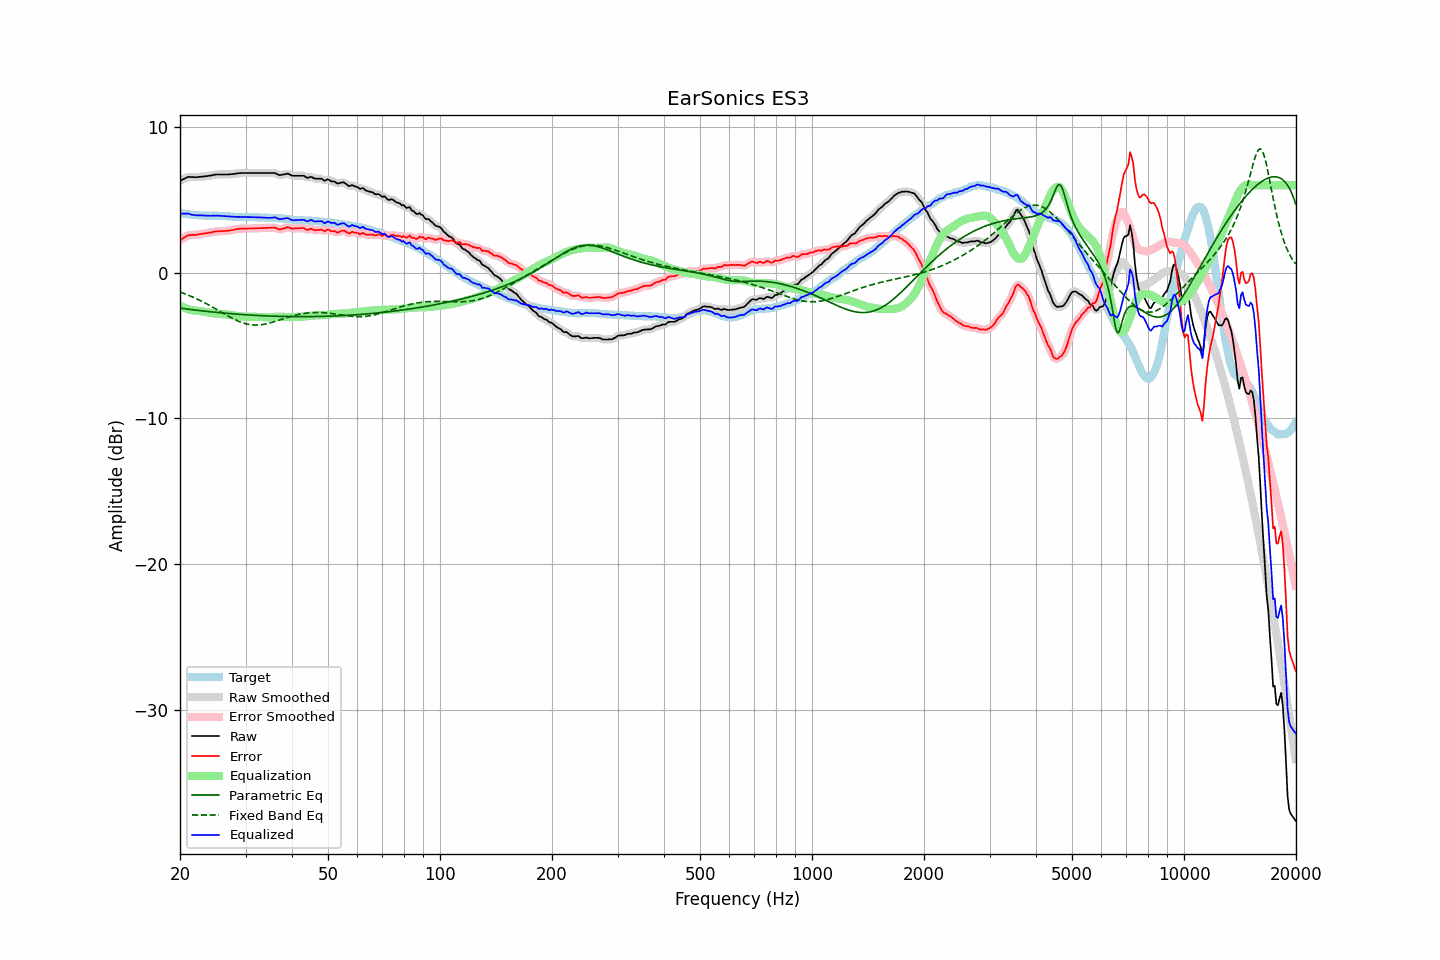

The data file committed next to this chart (first rows):
frequency, raw, error, smoothed, error_smoothed, equalization, parametric_eq, fixed_band_eq, equalized_raw, equalized_smoothed, target
20.00, 6.30, 2.22, 6.29, 2.21, -2.24, -2.44, -1.34, 4.06, 4.05, 4.08
20.20, 6.36, 2.29, 6.36, 2.30, -2.31, -2.46, -1.38, 4.05, 4.05, 4.07
20.40, 6.41, 2.36, 6.42, 2.37, -2.37, -2.47, -1.42, 4.04, 4.05, 4.05
20.61, 6.47, 2.43, 6.47, 2.44, -2.42, -2.48, -1.46, 4.05, 4.05, 4.04
20.81, 6.52, 2.50, 6.52, 2.50, -2.47, -2.50, -1.50, 4.05, 4.05, 4.02
21.02, 6.57, 2.56, 6.56, 2.55, -2.51, -2.51, -1.54, 4.06, 4.04, 4.01
21.23, 6.57, 2.57, 6.57, 2.58, -2.55, -2.53, -1.59, 4.02, 4.02, 4.00
21.44, 6.56, 2.57, 6.57, 2.58, -2.58, -2.54, -1.63, 3.98, 3.99, 3.99
21.66, 6.56, 2.59, 6.56, 2.58, -2.59, -2.55, -1.68, 3.97, 3.96, 3.97
21.87, 6.55, 2.58, 6.55, 2.59, -2.61, -2.57, -1.73, 3.94, 3.95, 3.96
22.09, 6.55, 2.60, 6.55, 2.60, -2.61, -2.58, -1.78, 3.93, 3.94, 3.95
22.31, 6.56, 2.62, 6.56, 2.61, -2.62, -2.59, -1.83, 3.94, 3.93, 3.94
22.54, 6.57, 2.64, 6.57, 2.63, -2.64, -2.60, -1.89, 3.93, 3.93, 3.93
22.76, 6.58, 2.66, 6.58, 2.65, -2.65, -2.62, -1.94, 3.93, 3.93, 3.92
22.99, 6.59, 2.67, 6.59, 2.67, -2.67, -2.63, -1.99, 3.92, 3.92, 3.92
23.22, 6.60, 2.69, 6.60, 2.69, -2.68, -2.64, -2.05, 3.91, 3.92, 3.91
23.45, 6.62, 2.71, 6.62, 2.70, -2.70, -2.65, -2.11, 3.92, 3.91, 3.91
23.69, 6.63, 2.72, 6.63, 2.72, -2.72, -2.67, -2.17, 3.91, 3.91, 3.91
23.92, 6.65, 2.74, 6.65, 2.74, -2.74, -2.68, -2.23, 3.91, 3.90, 3.91
24.16, 6.66, 2.75, 6.67, 2.76, -2.76, -2.69, -2.29, 3.90, 3.90, 3.91
24.40, 6.69, 2.78, 6.69, 2.78, -2.78, -2.70, -2.35, 3.91, 3.91, 3.91
24.65, 6.71, 2.80, 6.71, 2.80, -2.80, -2.71, -2.41, 3.91, 3.91, 3.91
24.89, 6.73, 2.82, 6.73, 2.82, -2.81, -2.72, -2.48, 3.92, 3.92, 3.91
25.14, 6.74, 2.83, 6.74, 2.83, -2.82, -2.73, -2.54, 3.92, 3.91, 3.91
25.39, 6.74, 2.83, 6.74, 2.84, -2.83, -2.75, -2.61, 3.91, 3.91, 3.91
25.65, 6.74, 2.84, 6.74, 2.84, -2.84, -2.76, -2.67, 3.90, 3.90, 3.89
25.91, 6.74, 2.85, 6.74, 2.85, -2.85, -2.77, -2.74, 3.89, 3.89, 3.89
26.16, 6.74, 2.86, 6.74, 2.85, -2.85, -2.78, -2.80, 3.88, 3.88, 3.88
26.43, 6.74, 2.86, 6.74, 2.86, -2.86, -2.79, -2.86, 3.88, 3.88, 3.88
26.69, 6.74, 2.87, 6.74, 2.87, -2.87, -2.80, -2.93, 3.87, 3.87, 3.87
26.96, 6.74, 2.88, 6.74, 2.88, -2.88, -2.81, -2.99, 3.86, 3.86, 3.86
27.23, 6.75, 2.89, 6.75, 2.89, -2.90, -2.81, -3.05, 3.85, 3.85, 3.86
27.50, 6.76, 2.91, 6.76, 2.91, -2.92, -2.82, -3.11, 3.84, 3.84, 3.85
27.77, 6.77, 2.93, 6.77, 2.93, -2.94, -2.83, -3.16, 3.83, 3.83, 3.84
28.05, 6.78, 2.95, 6.78, 2.95, -2.95, -2.84, -3.22, 3.82, 3.83, 3.83
28.33, 6.80, 2.98, 6.80, 2.98, -2.97, -2.85, -3.27, 3.83, 3.83, 3.82
28.62, 6.82, 3.00, 6.82, 3.00, -2.99, -2.86, -3.32, 3.83, 3.83, 3.82
28.90, 6.83, 3.02, 6.83, 3.01, -3.00, -2.87, -3.37, 3.83, 3.83, 3.81
29.19, 6.84, 3.02, 6.84, 3.02, -3.01, -2.87, -3.41, 3.83, 3.82, 3.82
29.48, 6.84, 3.02, 6.84, 3.02, -3.02, -2.88, -3.45, 3.82, 3.82, 3.82
29.78, 6.84, 3.02, 6.84, 3.02, -3.02, -2.89, -3.48, 3.81, 3.82, 3.82
30.08, 6.84, 3.02, 6.84, 3.02, -3.03, -2.90, -3.51, 3.81, 3.81, 3.82
30.38, 6.84, 3.03, 6.84, 3.03, -3.03, -2.90, -3.54, 3.81, 3.81, 3.81
30.68, 6.84, 3.03, 6.84, 3.03, -3.03, -2.91, -3.56, 3.81, 3.81, 3.81
30.99, 6.84, 3.03, 6.84, 3.03, -3.03, -2.92, -3.58, 3.81, 3.81, 3.81
31.30, 6.84, 3.03, 6.84, 3.03, -3.03, -2.92, -3.59, 3.81, 3.81, 3.81
31.61, 6.84, 3.03, 6.84, 3.03, -3.03, -2.93, -3.60, 3.80, 3.80, 3.81
31.93, 6.84, 3.03, 6.84, 3.04, -3.04, -2.94, -3.60, 3.80, 3.80, 3.80
32.24, 6.84, 3.05, 6.84, 3.04, -3.04, -2.94, -3.60, 3.80, 3.80, 3.79
32.57, 6.84, 3.05, 6.84, 3.05, -3.05, -2.95, -3.60, 3.79, 3.79, 3.79
32.89, 6.84, 3.05, 6.84, 3.05, -3.05, -2.95, -3.59, 3.79, 3.79, 3.79
33.22, 6.84, 3.05, 6.84, 3.05, -3.06, -2.96, -3.57, 3.78, 3.78, 3.79
33.55, 6.84, 3.06, 6.84, 3.06, -3.06, -2.96, -3.56, 3.78, 3.78, 3.78
33.89, 6.84, 3.07, 6.84, 3.07, -3.07, -2.97, -3.54, 3.77, 3.77, 3.77
34.23, 6.84, 3.07, 6.84, 3.07, -3.08, -2.97, -3.51, 3.76, 3.76, 3.77
34.57, 6.84, 3.07, 6.84, 3.08, -3.08, -2.98, -3.49, 3.76, 3.76, 3.76
34.92, 6.84, 3.08, 6.84, 3.08, -3.08, -2.98, -3.46, 3.76, 3.76, 3.76
35.27, 6.84, 3.08, 6.84, 3.09, -3.07, -2.99, -3.43, 3.77, 3.77, 3.76
35.62, 6.84, 3.08, 6.84, 3.09, -3.06, -2.99, -3.39, 3.78, 3.78, 3.76
35.97, 6.84, 3.10, 6.82, 3.08, -3.04, -2.99, -3.36, 3.79, 3.78, 3.74
... 635 more rows
